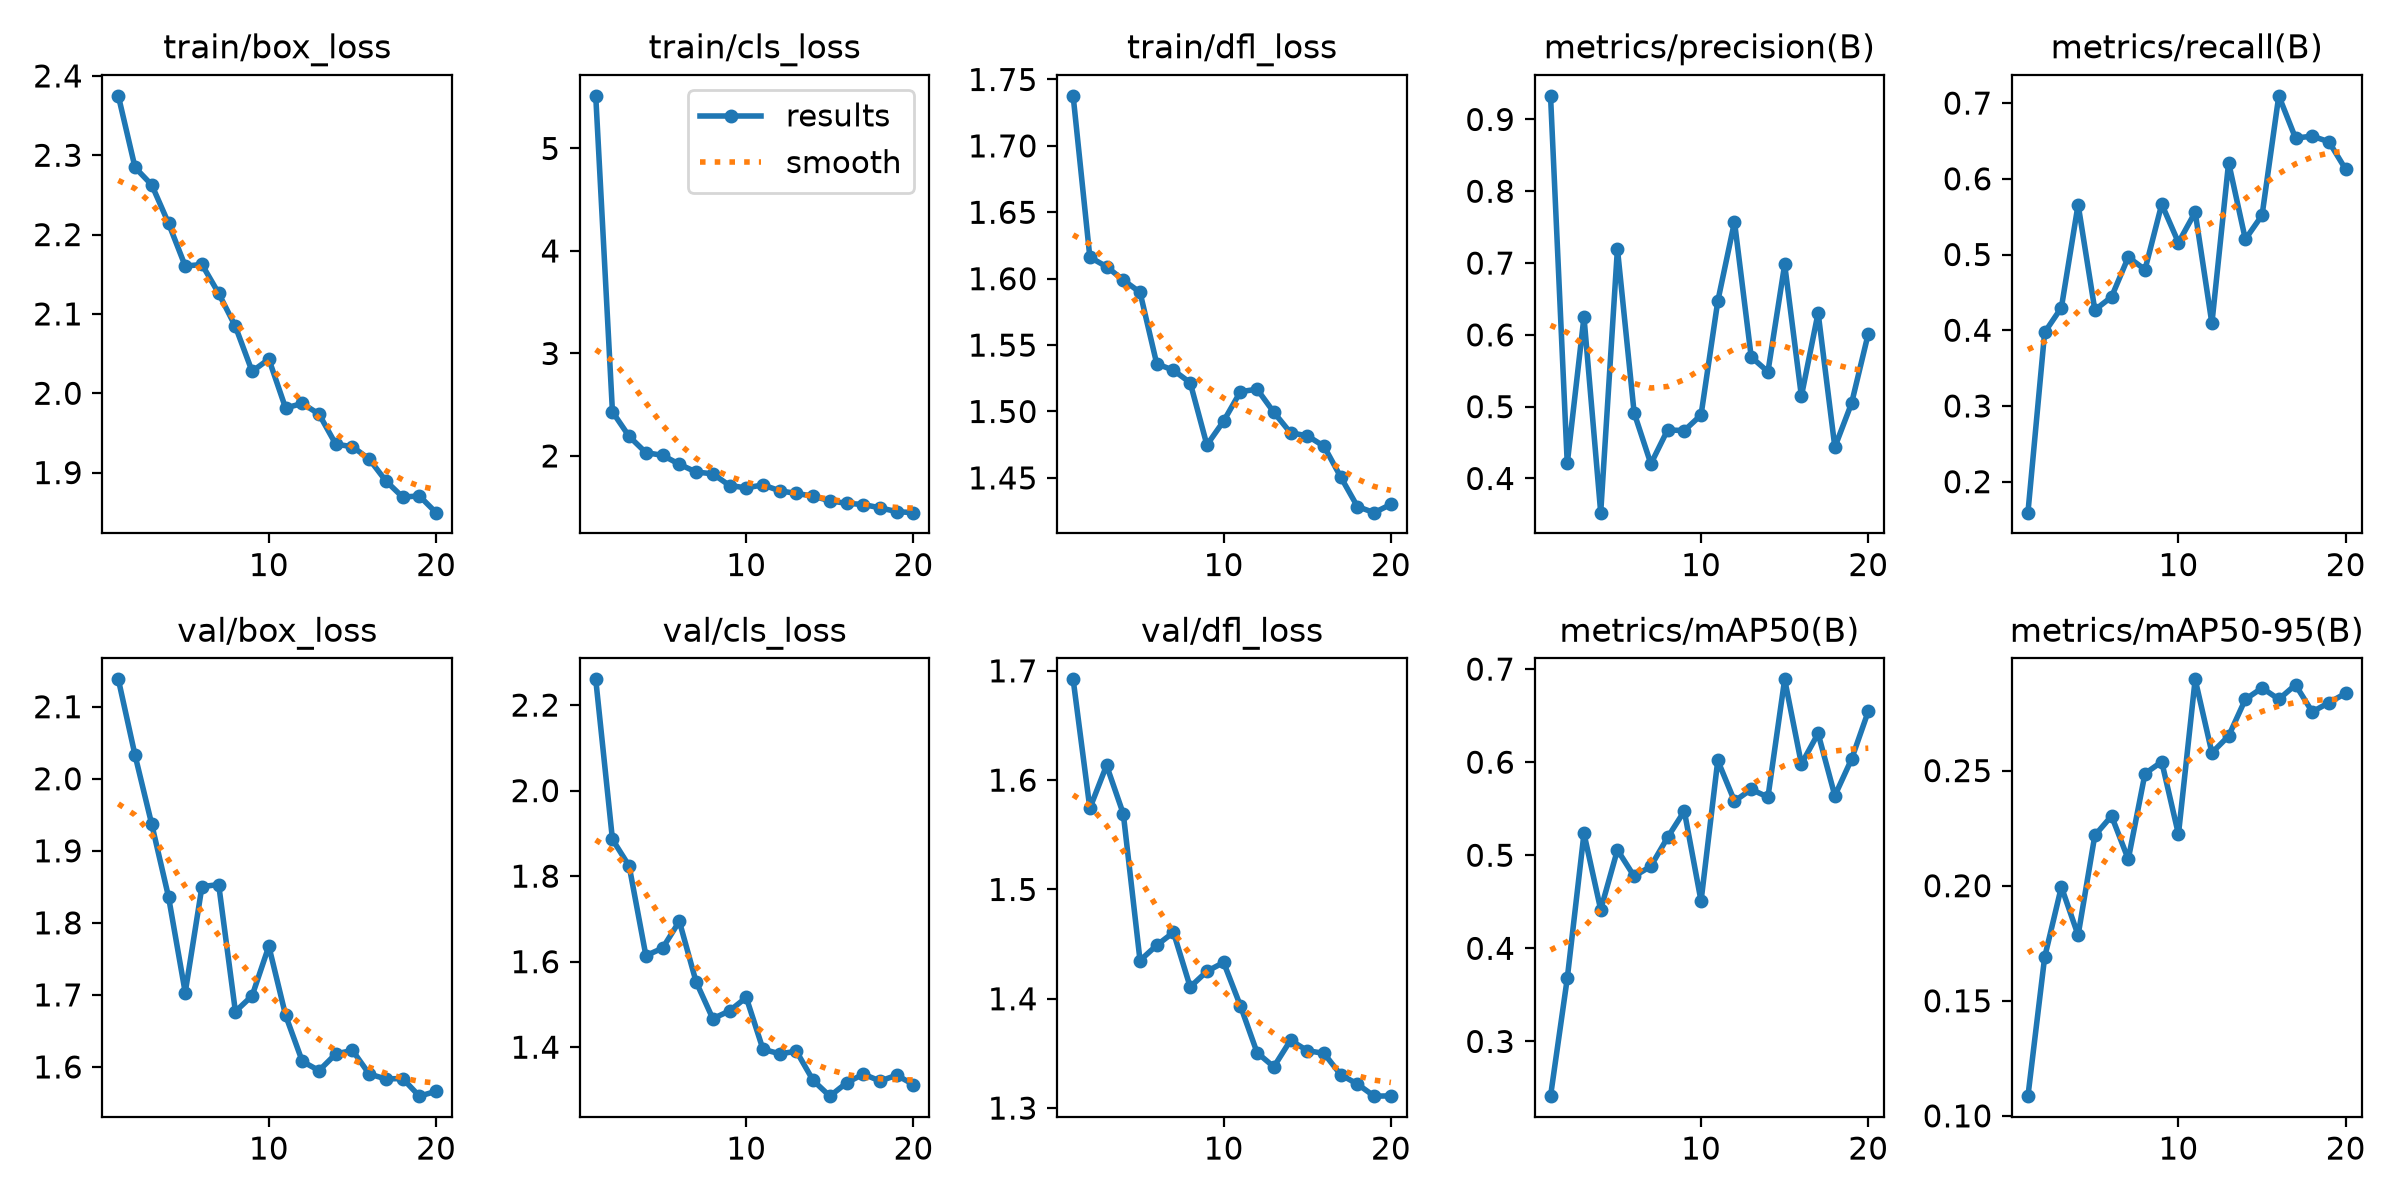

Values plotted in this chart, from the file beside it:
epoch, time, train/box_loss, train/cls_loss, train/dfl_loss, metrics/precision(B), metrics/recall(B), metrics/mAP50(B), metrics/mAP50-95(B), val/box_loss, val/cls_loss, val/dfl_loss, lr/pg0, lr/pg1, lr/pg2
1, 149.2, 2.375, 5.513, 1.738, 0.9329, 0.1591, 0.2412, 0.1086, 2.138, 2.26, 1.692, 0.0003695, 0.0003695, 0.0003695
2, 360.2, 2.285, 2.43, 1.616, 0.4209, 0.3972, 0.3676, 0.1689, 2.033, 1.886, 1.574, 0.0007032, 0.0007032, 0.0007032
3, 591.4, 2.263, 2.19, 1.609, 0.625, 0.4298, 0.5234, 0.1995, 1.937, 1.824, 1.614, 0.001, 0.001, 0.001
4, 807.9, 2.214, 2.032, 1.599, 0.3524, 0.566, 0.4415, 0.1785, 1.836, 1.614, 1.569, 0.000946, 0.000946, 0.000946
5, 976.3, 2.16, 2.006, 1.59, 0.7199, 0.4268, 0.5057, 0.2218, 1.703, 1.632, 1.435, 0.000891, 0.000891, 0.000891
6, 1149, 2.162, 1.919, 1.536, 0.4913, 0.444, 0.4774, 0.2303, 1.85, 1.694, 1.449, 0.000836, 0.000836, 0.000836
7, 1363, 2.126, 1.843, 1.531, 0.4203, 0.4965, 0.4882, 0.2115, 1.853, 1.553, 1.461, 0.000781, 0.000781, 0.000781
8, 1594, 2.084, 1.826, 1.522, 0.4676, 0.4801, 0.5192, 0.2487, 1.677, 1.467, 1.411, 0.000726, 0.000726, 0.000726
9, 1720, 2.028, 1.711, 1.475, 0.4667, 0.5665, 0.5474, 0.2538, 1.699, 1.485, 1.425, 0.000671, 0.000671, 0.000671
10, 1786, 2.043, 1.688, 1.493, 0.4884, 0.5158, 0.4508, 0.2223, 1.768, 1.516, 1.433, 0.000616, 0.000616, 0.000616
11, 1914, 1.981, 1.717, 1.515, 0.6468, 0.5559, 0.6018, 0.2897, 1.672, 1.395, 1.394, 0.0005611, 0.0005611, 0.0005611
12, 1962, 1.987, 1.66, 1.517, 0.7574, 0.4091, 0.5582, 0.2577, 1.608, 1.385, 1.351, 0.0005061, 0.0005061, 0.0005061
13, 2014, 1.974, 1.634, 1.499, 0.5692, 0.6215, 0.5708, 0.265, 1.595, 1.39, 1.338, 0.0004511, 0.0004511, 0.0004511
14, 2096, 1.936, 1.608, 1.484, 0.5486, 0.5202, 0.5625, 0.281, 1.618, 1.322, 1.362, 0.0003961, 0.0003961, 0.0003961
15, 2198, 1.933, 1.561, 1.482, 0.698, 0.5519, 0.689, 0.2859, 1.623, 1.286, 1.353, 0.0003411, 0.0003411, 0.0003411
16, 2236, 1.917, 1.538, 1.474, 0.5146, 0.7096, 0.598, 0.281, 1.59, 1.317, 1.35, 0.0002861, 0.0002861, 0.0002861
17, 2306, 1.889, 1.526, 1.451, 0.6307, 0.6538, 0.6308, 0.2873, 1.583, 1.337, 1.33, 0.0002311, 0.0002311, 0.0002311
18, 2459, 1.869, 1.494, 1.428, 0.4436, 0.6563, 0.5639, 0.2755, 1.584, 1.321, 1.322, 0.0001761, 0.0001761, 0.0001761
19, 2516, 1.871, 1.456, 1.424, 0.5047, 0.6489, 0.6032, 0.2795, 1.559, 1.335, 1.311, 0.0001211, 0.0001211, 0.0001211
20, 2692, 1.85, 1.446, 1.43, 0.6018, 0.6124, 0.6546, 0.2836, 1.566, 1.312, 1.311, 6.61045e-05, 6.61045e-05, 6.61045e-05
